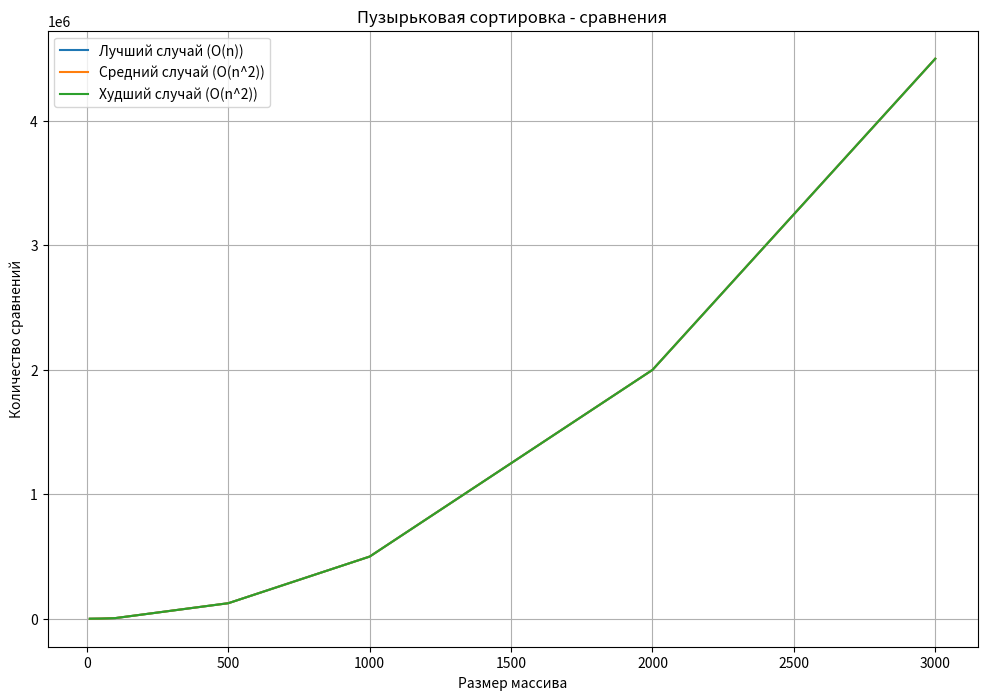
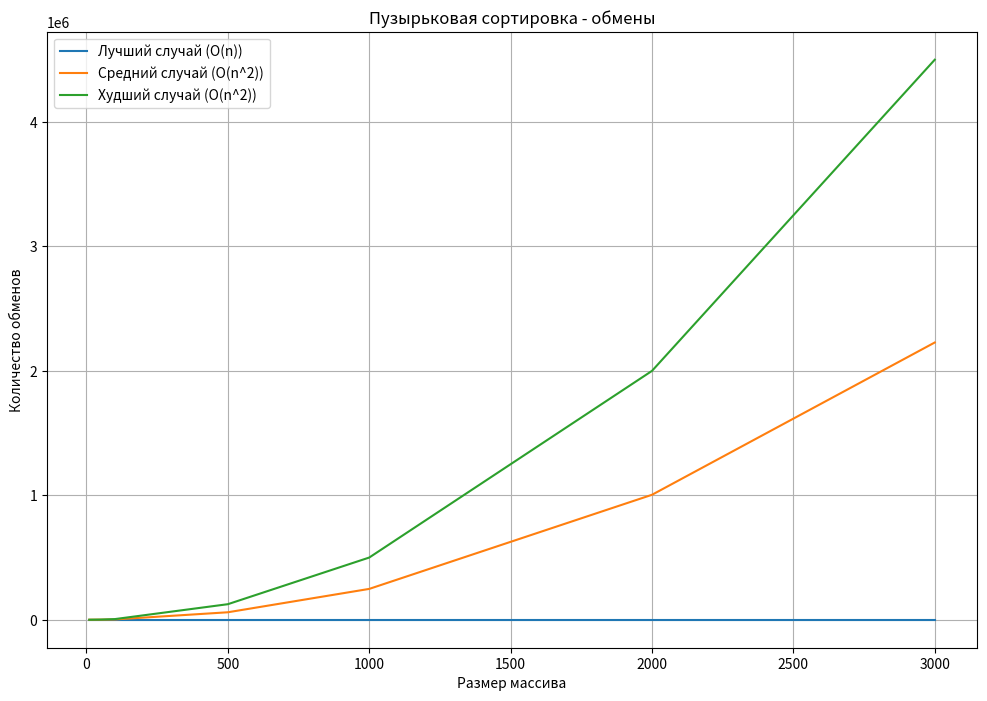

Here is the Python script that generated these plots, in order:
import random
import matplotlib.pyplot as plt

def bubble_sort(arr):
    n = len(arr)
    comparisons = 0
    swaps = 0
    for run in range(n-1):
        for i in range(n-1-run):
            comparisons += 1
            if arr[i] > arr[i + 1]:
                arr[i], arr[i + 1] = arr[i + 1], arr[i]
                swaps += 1
    return comparisons, swaps

sizes = [10, 50, 100, 500, 1000, 2000, 3000]
comparisons_best = []
swaps_best = []
comparisons_avg = []
swaps_avg = []
comparisons_worst = []
swaps_worst = []

# Лучший случай (уже отсортированный массив)
for size in sizes:
    arr = list(range(size))
    comparisons, swaps = bubble_sort(arr)
    comparisons_best.append(comparisons)
    swaps_best.append(swaps)

# Средний случай (случайный массив)
for size in sizes:
    arr = random.sample(range(size * 2), size)
    comparisons, swaps = bubble_sort(arr)
    comparisons_avg.append(comparisons)
    swaps_avg.append(swaps)

# Худший случай (обратный порядок)
for size in sizes:
    arr = list(range(size, 0, -1))
    comparisons, swaps = bubble_sort(arr)
    comparisons_worst.append(comparisons)
    swaps_worst.append(swaps)

# Построение графика сравнений
plt.figure(figsize=(12, 8))
plt.plot(sizes, comparisons_best, label='Лучший случай (O(n))')
plt.plot(sizes, comparisons_avg, label='Средний случай (O(n^2))')
plt.plot(sizes, comparisons_worst, label='Худший случай (O(n^2))')
plt.xlabel('Размер массива')
plt.ylabel('Количество сравнений')
plt.legend()
plt.title('Пузырьковая сортировка - сравнения')
plt.grid(True)
plt.show()

# Построение графика обменов
plt.figure(figsize=(12, 8))
plt.plot(sizes, swaps_best, label='Лучший случай (O(n))')
plt.plot(sizes, swaps_avg, label='Средний случай (O(n^2))')
plt.plot(sizes, swaps_worst, label='Худший случай (O(n^2))')
plt.xlabel('Размер массива')
plt.ylabel('Количество обменов')
plt.legend()
plt.title('Пузырьковая сортировка - обмены')
plt.grid(True)
plt.show()
